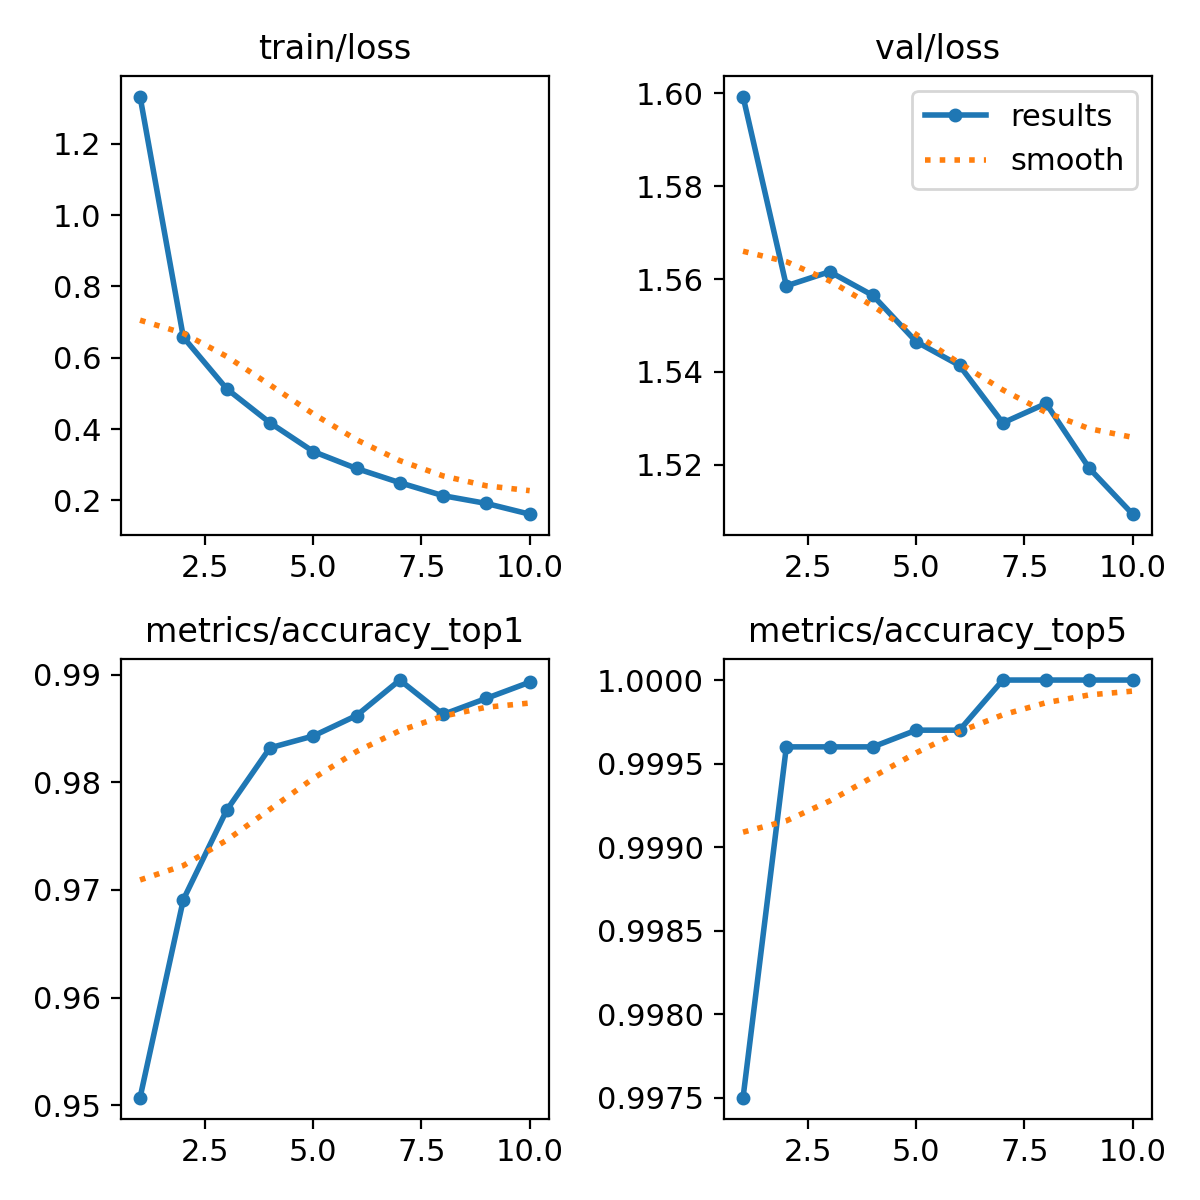

The data file committed next to this chart (first rows):
epoch, time, train/loss, metrics/accuracy_top1, metrics/accuracy_top5, val/loss, lr/pg0, lr/pg1, lr/pg2
1, 569.7, 1.333, 0.9507, 0.9975, 1.599, 0.000238, 0.000238, 0.000238
2, 1006, 0.6574, 0.9691, 0.9996, 1.559, 0.0004288, 0.0004288, 0.0004288
3, 1425, 0.513, 0.9774, 0.9996, 1.562, 0.0005726, 0.0005726, 0.0005726
4, 1839, 0.4176, 0.9832, 0.9996, 1.556, 0.0005019, 0.0005019, 0.0005019
5, 2257, 0.337, 0.9843, 0.9997, 1.546, 0.0004313, 0.0004313, 0.0004313
6, 2674, 0.2894, 0.9862, 0.9997, 1.541, 0.0003606, 0.0003606, 0.0003606
7, 3093, 0.2495, 0.9895, 1, 1.529, 0.0002899, 0.0002899, 0.0002899
8, 3507, 0.2131, 0.9863, 1, 1.533, 0.0002192, 0.0002192, 0.0002192
9, 3924, 0.1913, 0.9878, 1, 1.519, 0.0001485, 0.0001485, 0.0001485
10, 4342, 0.1612, 0.9893, 1, 1.509, 7.7826e-05, 7.7826e-05, 7.7826e-05
